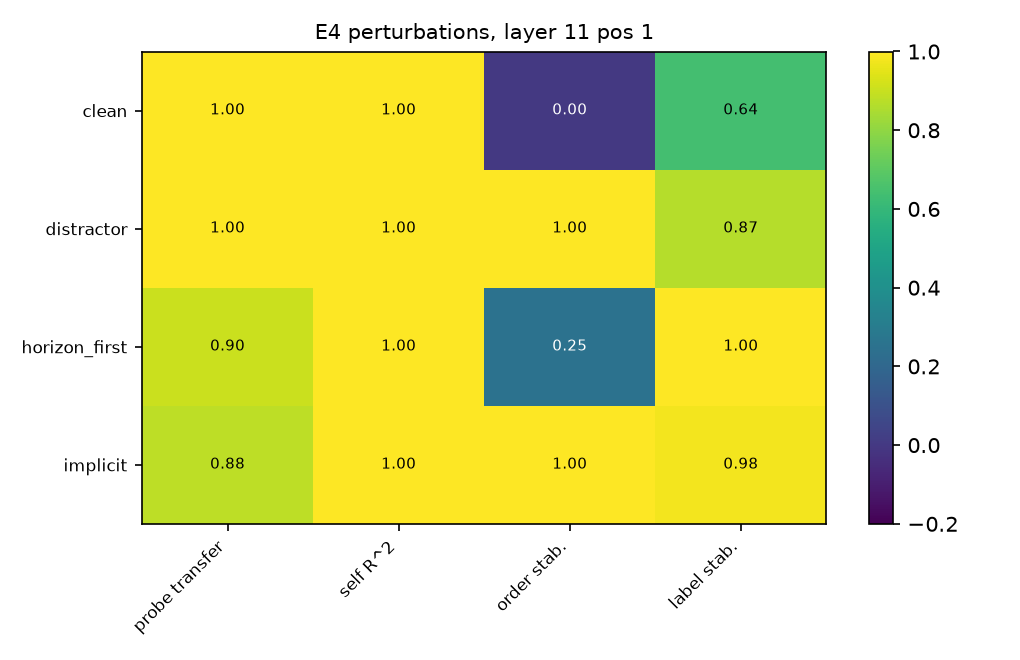

The data file committed next to this chart (first rows):
# variant rows: clean, distractor, horizon_first, implicit
9.980991157286089877e-01, 9.995464407273817464e-01, 0.000000000000000000e+00, 6.428571428571429047e-01
9.965497788659581913e-01, 9.994027161982718122e-01, 1.000000000000000000e+00, 8.666666666666666963e-01
9.041603754247399261e-01, 9.986961818648144584e-01, 2.500000000000000000e-01, 1.000000000000000000e+00
8.798653129601201606e-01, 9.997560581903608412e-01, 1.000000000000000000e+00, 9.772727272727272929e-01
